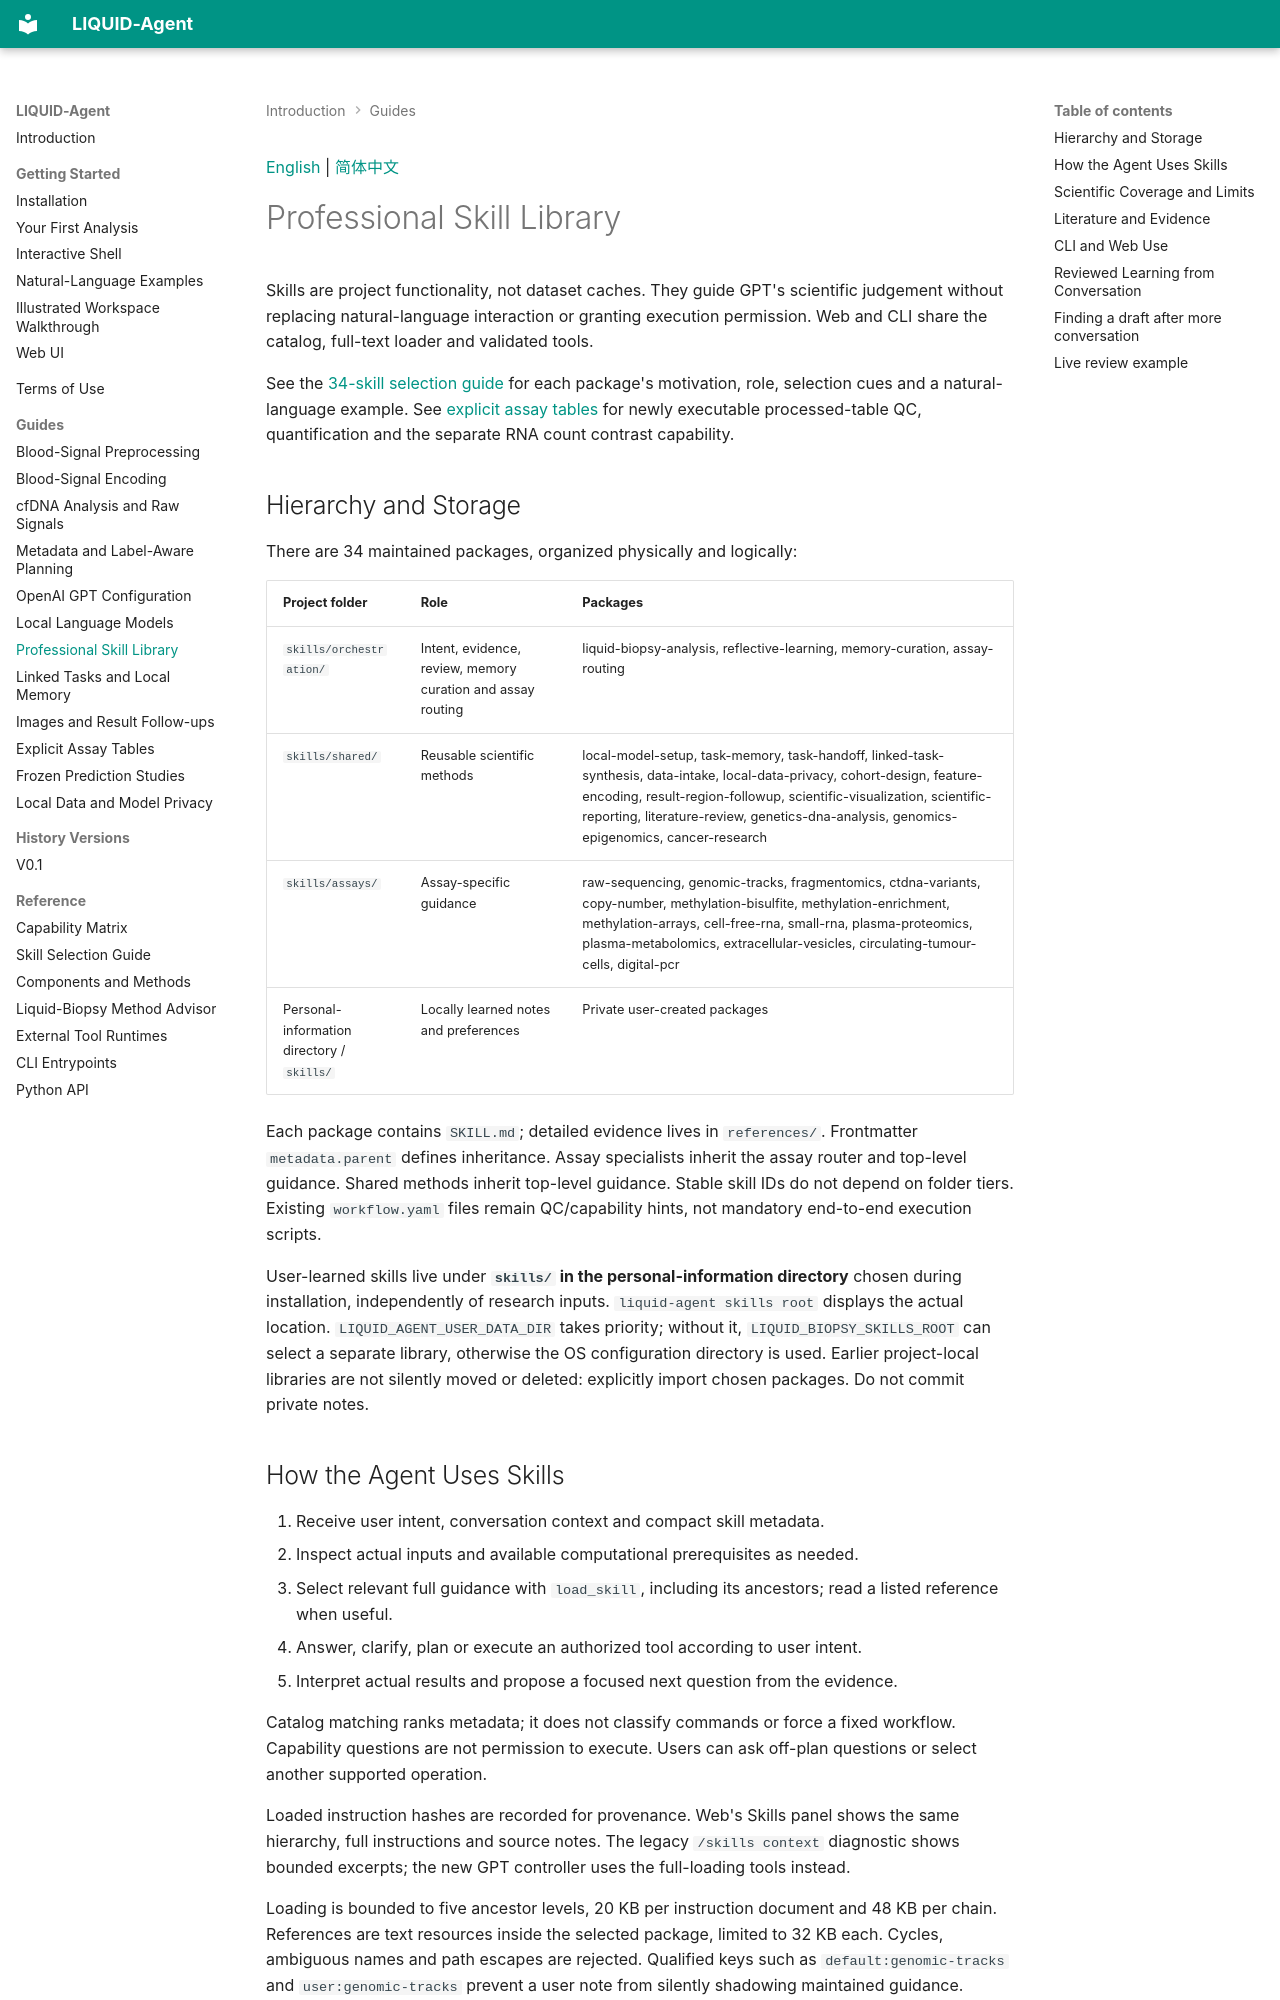

repository: LCRC-AI/liquid-agent-wiki · page: guides/professional-skills/index.html · generator: mkdocs

<a id="english"></a>

[English](#english) | [简体中文](#chinese)

# Professional Skill Library

Skills are project functionality, not dataset caches. They guide GPT's scientific
judgement without replacing natural-language interaction or granting execution
permission. Web and CLI share the catalog, full-text loader and validated tools.

See the [34-skill selection guide](../reference/skill-catalog.md) for each
package's motivation, role, selection cues and a natural-language example.
See [explicit assay tables](assay-tables.md) for newly executable processed-table
QC, quantification and the separate RNA count contrast capability.

## Hierarchy and Storage

There are 34 maintained packages, organized physically and logically:

| Project folder | Role | Packages |
| --- | --- | --- |
| `skills/orchestration/` | Intent, evidence, review, memory curation and assay routing | liquid-biopsy-analysis, reflective-learning, memory-curation, assay-routing |
| `skills/shared/` | Reusable scientific methods | local-model-setup, task-memory, task-handoff, linked-task-synthesis, data-intake, local-data-privacy, cohort-design, feature-encoding, result-region-followup, scientific-visualization, scientific-reporting, literature-review, genetics-dna-analysis, genomics-epigenomics, cancer-research |
| `skills/assays/` | Assay-specific guidance | raw-sequencing, genomic-tracks, fragmentomics, ctdna-variants, copy-number, methylation-bisulfite, methylation-enrichment, methylation-arrays, cell-free-rna, small-rna, plasma-proteomics, plasma-metabolomics, extracellular-vesicles, circulating-tumour-cells, digital-pcr |
| Personal-information directory / `skills/` | Locally learned notes and preferences | Private user-created packages |

Each package contains `SKILL.md`; detailed evidence lives in `references/`.
Frontmatter `metadata.parent` defines inheritance. Assay specialists inherit the
assay router and top-level guidance. Shared methods inherit top-level guidance.
Stable skill IDs do not depend on folder tiers. Existing `workflow.yaml` files
remain QC/capability hints, not mandatory end-to-end execution scripts.

User-learned skills live under **`skills/` in the personal-information directory** chosen during installation, independently of research inputs. `liquid-agent skills root` displays the actual location. `LIQUID_AGENT_USER_DATA_DIR` takes priority; without it, `LIQUID_BIOPSY_SKILLS_ROOT` can select a separate library, otherwise the OS configuration directory is used. Earlier project-local libraries are not silently moved or deleted: explicitly import chosen packages. Do not commit private notes.
